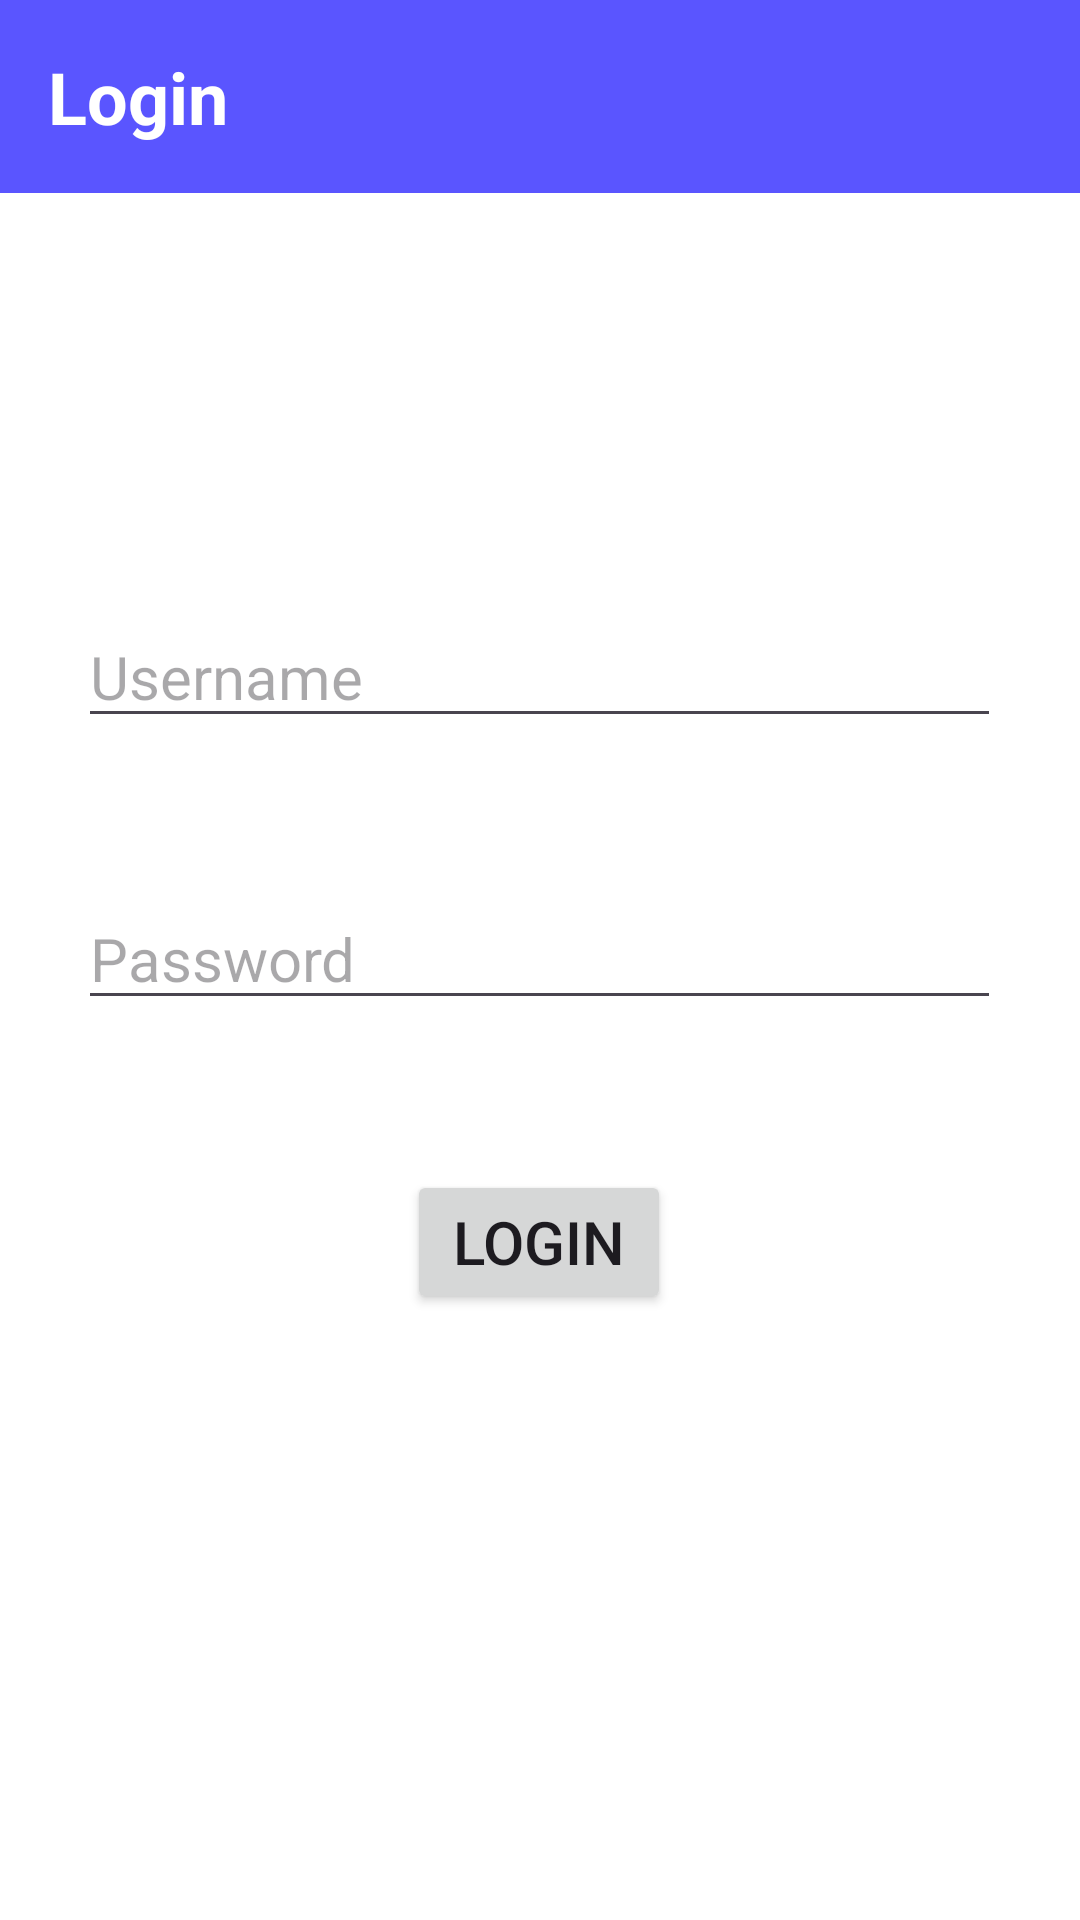

Reconstruct the res/layout file that produces this screen, plus the resources it refers to.
<!-- AndroidManifest.xml: application theme Theme.Institute_Protection_System -->
<!-- res/layout/activity_main.xml -->
<?xml version="1.0" encoding="utf-8"?>
<RelativeLayout
    xmlns:android="http://schemas.android.com/apk/res/android"
    android:layout_width="match_parent"
    android:layout_height="match_parent"
    android:background="#FFFFFF">
    <TextView
        android:id="@+id/tv_dashboard"
        android:layout_width="match_parent"
        android:layout_height="wrap_content"
        android:layout_gravity="center"
        android:background="#5A55FF"
        android:paddingLeft="20dp"
        android:padding="16dp"
        android:text="Login"
        android:textColor="#FFFFFF"
        android:textSize="24sp"
        android:textStyle="bold" />
    <LinearLayout
        android:layout_width="wrap_content"
        android:layout_height="wrap_content"
        android:layout_centerHorizontal="true"
        android:layout_centerVertical="true"
        android:orientation="vertical"
        >

        <EditText
            android:id="@+id/username"
            android:layout_width="wrap_content"
            android:layout_height="wrap_content"
            android:ems="13"
            android:hint="Username"
            android:textSize="20sp" />

        <EditText
            android:layout_width="wrap_content"
            android:layout_height="wrap_content"
            android:hint="Password"
            android:ems="13"
            android:textSize="20sp"
            android:inputType="textPassword"
            android:id="@+id/password"
            android:layout_marginTop="50dp"
            />

        <Button
            android:layout_width="wrap_content"
            android:layout_height="wrap_content"
            android:text="Login"
            android:layout_gravity="center"
            android:textSize="20sp"
            android:layout_marginTop="50dp"
            android:id="@+id/login"
            />
    </LinearLayout>
</RelativeLayout>
<!-- resources referenced by this layout -->
<resources>
  <style name="Theme.Institute_Protection_System" parent="Base.Theme.Institute_Protection_System" />
  <style name="Base.Theme.Institute_Protection_System" parent="Theme.Material3.DayNight.NoActionBar">
          
          
      </style>
</resources>
